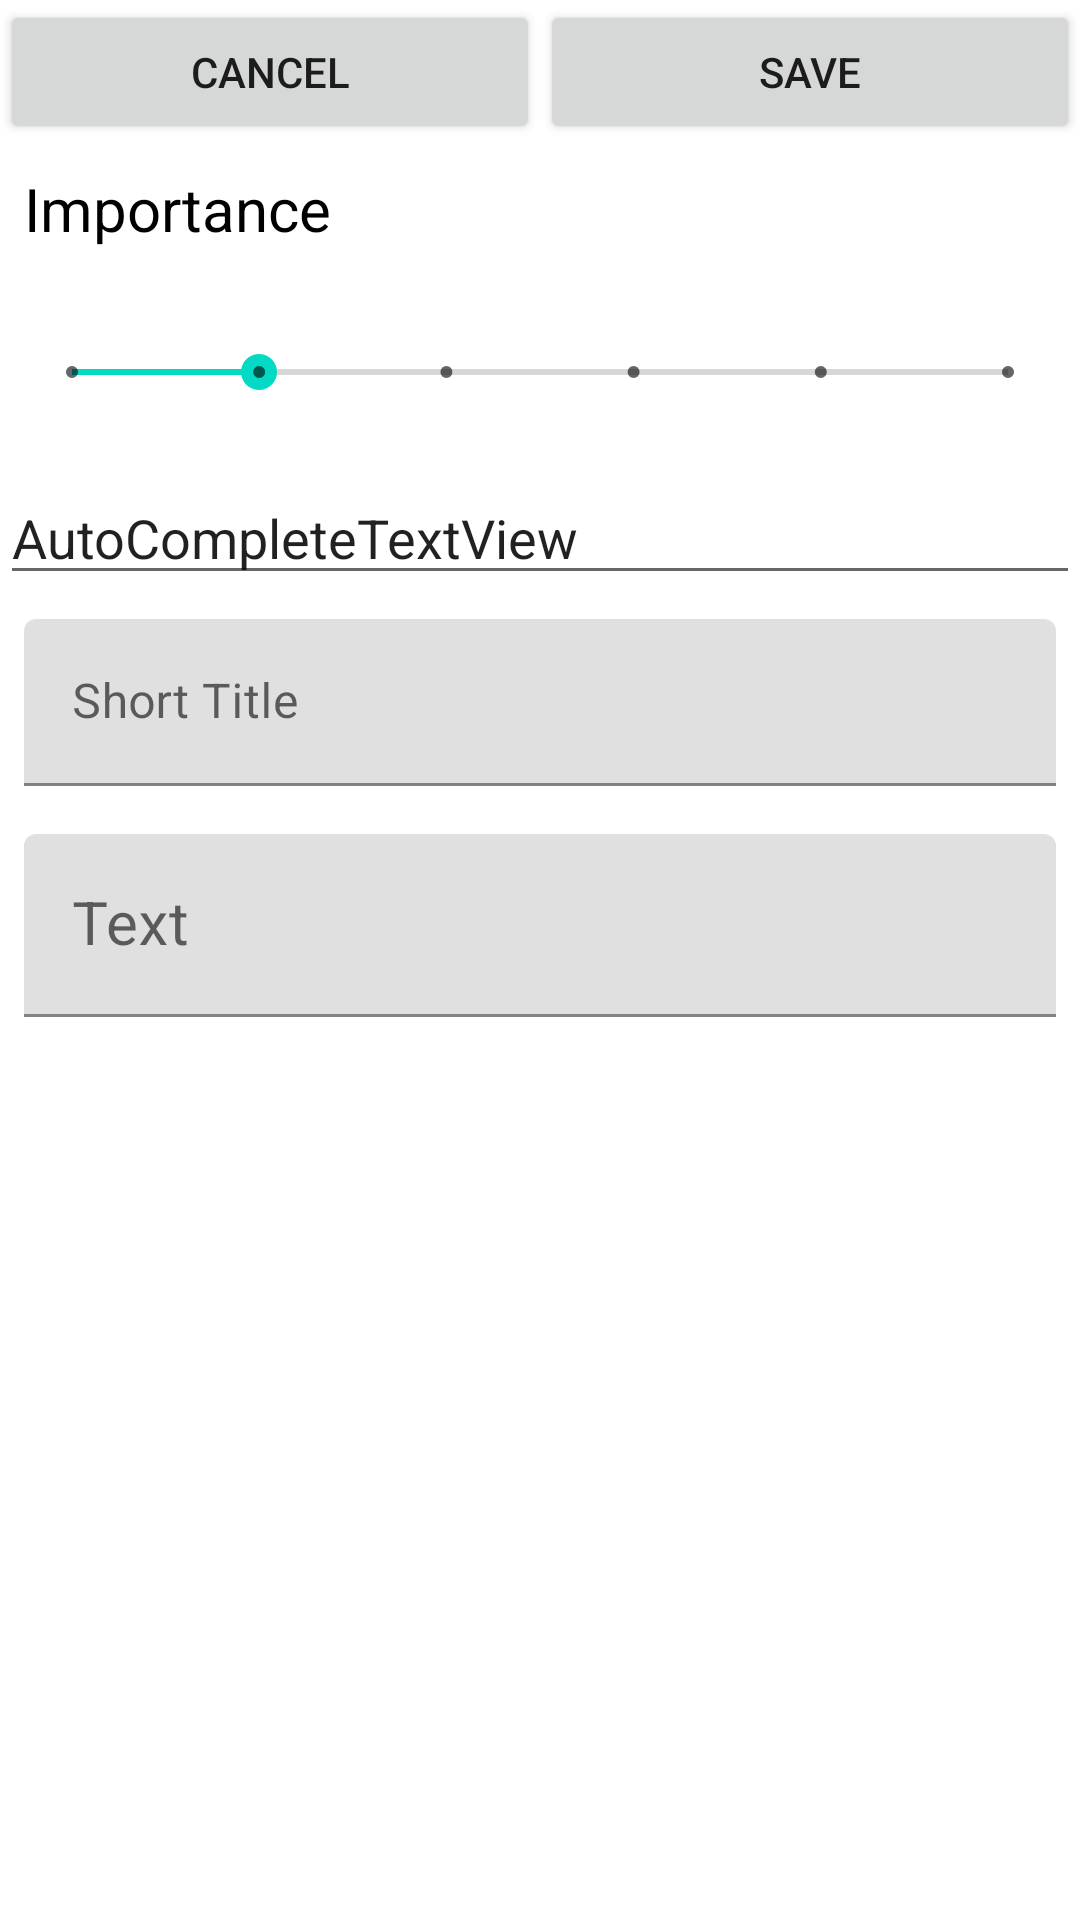

Here is an Android app screen rendered from its layout file. Give the layout XML and the strings, colors and styles it references.
<!-- AndroidManifest.xml: application theme Theme.Hananapp -->
<!-- res/layout/activity_add_task.xml -->
<?xml version="1.0" encoding="utf-8"?>
<RelativeLayout xmlns:android="http://schemas.android.com/apk/res/android"
    xmlns:app="http://schemas.android.com/apk/res-auto"
    xmlns:tools="http://schemas.android.com/tools"
    android:id="@+id/skbImportance"
    android:layout_width="match_parent"
    android:layout_height="wrap_content"
    tools:context=".AddTaskActivity">

    <LinearLayout
        android:layout_width="match_parent"
        android:layout_height="wrap_content"
        android:orientation="vertical">

        <LinearLayout
            android:layout_width="match_parent"
            android:layout_height="wrap_content"
            android:orientation="horizontal">

            <Button
                android:id="@+id/btnCancelTask"
                android:layout_width="wrap_content"
                android:layout_height="wrap_content"
                android:layout_weight="1"

                android:text="Cancel" />

            <Button
                android:id="@+id/btnSaveTask"
                android:layout_width="wrap_content"
                android:layout_height="wrap_content"
                android:layout_weight="1"
                android:text="Save" />

        </LinearLayout>

        <TextView
            android:id="@+id/tvImportance"
            android:layout_width="match_parent"
            android:layout_height="wrap_content"
            android:layout_margin="8dp"
            android:layout_weight="1"
            android:text="Importance "
            android:textColor="@color/black"
            android:textSize="20sp" />

        <SeekBar
            android:id="@+id/skbrImportance"
            style="@style/Widget.AppCompat.SeekBar.Discrete"
            android:layout_width="match_parent"
            android:layout_height="50dp"
            android:layout_margin="8dp"
            android:layout_weight="1"
            android:max="5"
            android:progress="1" />

        <AutoCompleteTextView
            android:id="@+id/etSubject"
            android:layout_width="match_parent"
            android:layout_height="wrap_content"
            android:text="AutoCompleteTextView" />

        <com.google.android.material.textfield.TextInputLayout
            android:layout_width="match_parent"
            android:layout_height="match_parent"
            android:layout_weight="1">

            <com.google.android.material.textfield.TextInputEditText
                android:id="@+id/etShortTitle"
                android:layout_width="match_parent"
                android:layout_height="wrap_content"
                android:layout_margin="8dp"
                android:hint="Short Title "


                />
        </com.google.android.material.textfield.TextInputLayout>

        <com.google.android.material.textfield.TextInputLayout
            android:layout_width="match_parent"
            android:layout_height="match_parent"
         >

            <com.google.android.material.textfield.TextInputEditText
                android:id="@+id/etText"
                android:layout_width="match_parent"
                android:layout_height="wrap_content"
                android:layout_margin="8dp"
                android:hint="Text"

                android:textSize="20sp" />
        </com.google.android.material.textfield.TextInputLayout>

    </LinearLayout>
</RelativeLayout>
<!-- resources referenced by this layout -->
<resources>
  <style name="Theme.Hananapp" parent="Theme.MaterialComponents.DayNight.DarkActionBar">
          
          <item name="colorPrimary">@color/purple_500</item>
          <item name="colorPrimaryVariant">@color/purple_700</item>
          <item name="colorOnPrimary">@color/white</item>
          
          <item name="colorSecondary">@color/teal_200</item>
          <item name="colorSecondaryVariant">@color/teal_700</item>
          <item name="colorOnSecondary">@color/black</item>
          
          <item name="android:statusBarColor">?attr/colorPrimaryVariant</item>
          
      </style>
  <!-- not gathered from this repository: default colours our renderer supplied (Android Studio template values) -->
  <color name="purple_500">#FF6200EE</color>
  <color name="purple_700">#FF3700B3</color>
  <color name="teal_200">#FF03DAC5</color>
  <color name="teal_700">#FF018786</color>
  <color name="black">#FF000000</color>
  <color name="white">#FFFFFFFF</color>
</resources>
